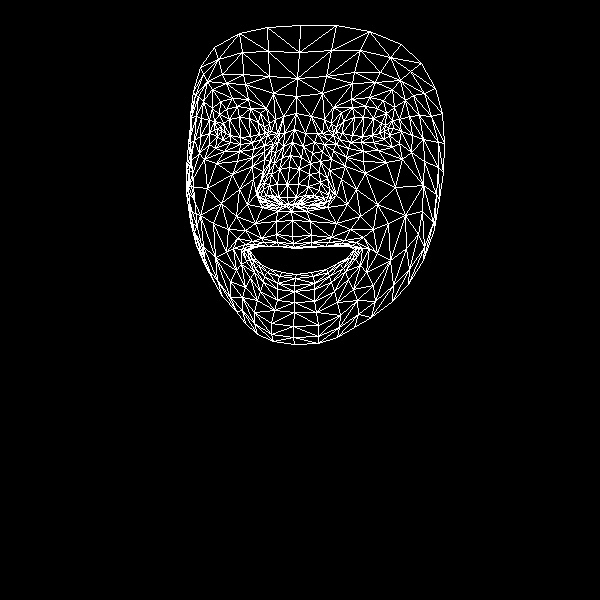

The data file committed next to this chart (first rows):
, x, y
0, 292, 236
1, 287, 197
2, 291, 211
3, 282, 157
4, 287, 184
5, 289, 167
6, 294, 129
7, 221, 131
8, 296, 96
9, 297, 78
10, 300, 25
11, 293, 243
12, 294, 247
13, 294, 248
14, 296, 274
15, 295, 278
16, 294, 285
17, 294, 291
18, 294, 302
19, 288, 204
20, 280, 204
21, 193, 91
22, 252, 142
23, 240, 144
24, 230, 142
25, 217, 136
26, 261, 139
27, 237, 106
28, 250, 108
29, 226, 109
30, 219, 114
31, 209, 144
32, 254, 312
33, 217, 129
34, 188, 143
35, 200, 136
36, 239, 189
37, 276, 234
38, 279, 246
39, 261, 238
40, 252, 241
41, 268, 246
42, 260, 246
43, 241, 264
44, 278, 197
45, 277, 184
46, 203, 101
47, 264, 159
48, 257, 194
49, 257, 187
50, 207, 188
51, 279, 169
52, 226, 83
53, 212, 89
54, 200, 67
55, 273, 93
56, 260, 113
57, 233, 248
58, 204, 257
59, 265, 201
... 408 more rows
